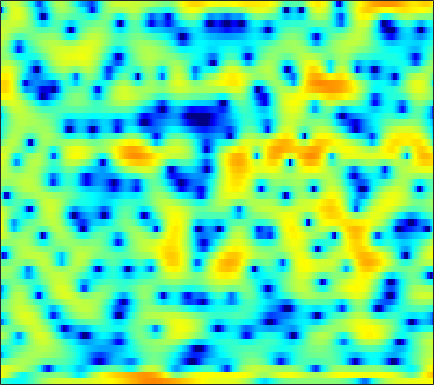

Source data for this figure (header and first rows):
-2.4459, -2.939, -3.4743, -3.9065, -4.175, -4.458, -4.6791, -4.8004, -4.8622, -4.7824, -4.5375, -4.2306, -3.6588, -2.9734, -2.4079, -1.6337, -0.88801, -0.36605, 0.29126, 0.8735, 1.3741, 1.7046, 2.0886, 2.4026
4.755, 4.182, 3.342, 2.396, 1.607, 0.4312, -0.8727, -1.912, -3.278, -4.359, -4.814, -4.669, -4.007, -3.142, -2.518, -1.81, -1.278, -0.9903, -0.7216, -0.5491, -0.4315, -0.3554, -0.244, -0.1122
3.851, 3.77, 3.625, 3.441, 3.276, 3.023, 2.743, 2.514, 2.192, 1.844, 1.467, 1.157, 0.6871, 0.1312, -0.3727, -1.213, -2.317, -3.372, -5.199, -7.707, -11.14, -14.06, -14.74, -11.3
-1.734, -1.266, -0.6681, -0.1224, 0.24, 0.6539, 0.992, 1.195, 1.396, 1.519, 1.567, 1.552, 1.465, 1.308, 1.144, 0.8636, 0.527, 0.2486, -0.1413, -0.528, -0.8596, -1.056, -1.239, -1.336
-8.921, -7.149, -5.282, -3.828, -2.936, -1.957, -1.165, -0.6675, -0.119, 0.3295, 0.693, 0.9148, 1.15, 1.325, 1.417, 1.49, 1.515, 1.506, 1.454, 1.362, 1.24, 1.131, 0.9573, 0.7626
-5.471, -4.859, -4.102, -3.449, -3.028, -2.551, -2.132, -1.831, -1.427, -0.999, -0.5401, -0.1859, 0.2815, 0.7251, 1.026, 1.372, 1.643, 1.796, 1.926, 1.968, 1.924, 1.839, 1.656, 1.399
-0.5361, -0.825, -1.318, -1.976, -2.59, -3.561, -4.641, -5.379, -5.906, -5.502, -4.248, -3.081, -1.555, -0.2235, 0.6145, 1.512, 2.171, 2.521, 2.808, 2.911, 2.841, 2.68, 2.339, 1.867
1.984, 1.456, 0.628, -0.3995, -1.351, -2.963, -5.093, -7.046, -9.374, -8.772, -5.819, -3.661, -1.339, 0.4042, 1.402, 2.393, 3.046, 3.337, 3.486, 3.384, 3.039, 2.628, 1.876, 0.8826
-0.0115, -0.2987, -0.5083, -0.5835, -0.6003, -0.6086, -0.5806, -0.5047, -0.2864, 0.08853, 0.6102, 1.052, 1.651, 2.183, 2.498, 2.772, 2.865, 2.802, 2.534, 2.067, 1.387, 0.7325, -0.3384, -1.663
-10.51, -9.465, -6.393, -3.774, -2.272, -0.7318, 0.4214, 1.109, 1.844, 2.405, 2.832, 3.067, 3.269, 3.34, 3.293, 3.074, 2.681, 2.269, 1.556, 0.6628, -0.3989, -1.27, -2.474, -3.642
-5.189, -4.822, -3.487, -1.887, -0.7809, 0.5081, 1.563, 2.191, 2.84, 3.285, 3.554, 3.642, 3.619, 3.422, 3.161, 2.651, 1.933, 1.252, 0.09856, -1.376, -3.249, -5.016, -8.026, -11.84
-0.4602, -0.3171, 0.05371, 0.5598, 0.981, 1.543, 2.051, 2.365, 2.665, 2.831, 2.845, 2.753, 2.491, 2.072, 1.677, 1.051, 0.3075, -0.3251, -1.278, -2.365, -3.63, -4.71, -6.26, -7.652
-1.164, -0.8638, -0.3296, 0.2973, 0.7858, 1.378, 1.838, 2.082, 2.259, 2.244, 2.012, 1.694, 1.088, 0.2824, -0.4304, -1.442, -2.405, -2.966, -3.404, -3.473, -3.285, -3.04, -2.65, -2.207
-7.409, -5.95, -3.688, -1.74, -0.5654, 0.6349, 1.449, 1.849, 2.102, 2.038, 1.65, 1.141, 0.1341, -1.324, -2.834, -5.641, -9.905, -14.61, -15.02, -9.086, -5.299, -3.324, -1.381, 0.0602
-9.742, -7.729, -4.943, -2.764, -1.545, -0.3941, 0.3623, 0.7017, 0.8767, 0.7581, 0.414, 0.003793, -0.7471, -1.706, -2.555, -3.803, -4.981, -5.523, -5.353, -4.196, -2.612, -1.419, -0.01089, 1.157
-1.967, -1.785, -1.409, -1.01, -0.7474, -0.5128, -0.4559, -0.5572, -0.8578, -1.3, -1.83, -2.241, -2.712, -3.005, -3.07, -2.983, -2.7, -2.371, -1.783, -1.074, -0.3014, 0.2767, 1.008, 1.649
0.7721, 0.7252, 0.6518, 0.517, 0.3533, 0.03077, -0.5119, -1.085, -2.123, -3.527, -5.372, -6.913, -8.604, -8.648, -7.489, -5.47, -3.601, -2.416, -1.12, -0.08839, 0.726, 1.21, 1.716, 2.075
1.471, 1.356, 1.228, 1.097, 0.9554, 0.6636, 0.172, -0.359, -1.388, -2.941, -5.149, -7.305, -10.4, -10.35, -7.929, -4.778, -2.409, -1.065, 0.2545, 1.161, 1.749, 1.992, 2.096, 1.973
-1.229, -1.509, -1.491, -1.042, -0.5807, -0.001151, 0.4387, 0.6137, 0.6238, 0.4533, 0.1743, -0.04697, -0.1706, -0.05233, 0.2194, 0.7571, 1.375, 1.781, 2.216, 2.45, 2.436, 2.244, 1.704, 0.7833
-10.71, -16.45, -13.43, -7.378, -4.604, -2.143, -0.4907, 0.354, 1.149, 1.669, 1.974, 2.111, 2.247, 2.35, 2.399, 2.466, 2.495, 2.479, 2.398, 2.228, 1.911, 1.57, 0.9102, -0.0386
-4.253, -4.854, -4.702, -3.566, -2.519, -1.199, -0.1292, 0.5013, 1.171, 1.619, 1.888, 2.005, 2.008, 1.896, 1.748, 1.465, 1.103, 0.8253, 0.4656, 0.1596, -0.04695, -0.1654, -0.2953, -0.4509
1.075, 0.8035, 0.5634, 0.4729, 0.5172, 0.6717, 0.8673, 1.054, 1.275, 1.434, 1.508, 1.483, 1.272, 0.8406, 0.3684, -0.5159, -1.646, -2.621, -3.902, -4.702, -4.557, -3.92, -2.786, -1.712
3.657, 3.083, 2.273, 1.439, 0.8692, 0.2733, -0.01211, -0.01155, 0.1764, 0.4817, 0.7447, 0.8102, 0.742, 0.3457, -0.2202, -1.395, -3.277, -5.387, -9.949, -20.6, -14.27, -8.617, -4.495, -1.998
4.396, 3.285, 1.434, -0.9231, -3.082, -6.192, -7.699, -6.757, -4.474, -2.549, -1.229, -0.5614, -0.03653, 0.163, 0.1101, -0.2013, -0.7651, -1.273, -1.913, -2.19, -1.85, -1.232, -0.2048, 0.7784
4.149, 2.916, 0.8833, -1.687, -4.05, -7.526, -9.311, -8.335, -6.146, -4.346, -3.182, -2.51, -1.927, -1.449, -1.12, -0.7024, -0.2602, 0.05839, 0.4703, 0.9035, 1.332, 1.649, 2.014, 2.265
4.12, 3.217, 1.891, 0.5448, -0.4357, -1.604, -2.509, -3.038, -3.527, -4.048, -4.688, -5.227, -5.846, -5.904, -5.344, -3.968, -2.36, -1.238, 0.04849, 1.066, 1.835, 2.254, 2.598, 2.688
3.258, 2.454, 1.437, 0.538, -0.03957, -0.7004, -1.347, -1.848, -2.714, -3.961, -5.858, -8.145, -13.35, -28.99, -15.61, -8.081, -4.114, -2.108, -0.1469, 1.218, 2.16, 2.635, 3.005, 3.096
-0.1647, -1.574, -3.078, -3.698, -3.53, -2.922, -2.308, -2.009, -1.923, -2.134, -2.646, -3.136, -3.701, -3.79, -3.377, -2.283, -0.9758, -0.04047, 1.025, 1.847, 2.418, 2.696, 2.89, 2.909
-3.967, -7.593, -17.01, -16.87, -9.867, -5.502, -3.052, -1.865, -0.8188, -0.173, 0.2074, 0.402, 0.5635, 0.7588, 0.9422, 1.22, 1.487, 1.681, 1.853, 1.935, 1.907, 1.822, 1.65, 1.45
-0.7625, -1.719, -2.62, -2.803, -2.422, -1.534, -0.5542, 0.09011, 0.8339, 1.383, 1.787, 2.002, 2.19, 2.279, 2.284, 2.195, 1.992, 1.748, 1.288, 0.6563, -0.1319, -0.7903, -1.682, -2.445
1.447, 1.24, 1.019, 0.9295, 0.9492, 1.093, 1.319, 1.524, 1.807, 2.063, 2.275, 2.375, 2.46, 2.414, 2.285, 1.977, 1.49, 0.9603, 0.02541, -1.268, -3.02, -4.75, -7.789, -11.82
2.101, 2.064, 1.92, 1.742, 1.602, 1.441, 1.345, 1.348, 1.412, 1.571, 1.755, 1.894, 2.006, 2.021, 1.938, 1.674, 1.184, 0.6682, -0.2766, -1.538, -3.183, -4.693, -7.106, -9.632
2.507, 2.36, 1.95, 1.336, 0.7859, 0.002781, -0.6502, -0.9243, -0.9153, -0.4814, 0.1447, 0.6552, 1.191, 1.579, 1.739, 1.754, 1.518, 1.209, 0.5847, -0.2195, -1.179, -1.928, -2.889, -3.603
3.434, 3.057, 2.227, 0.8688, -0.5717, -3.222, -6.932, -9.791, -8.756, -5.113, -2.346, -0.9006, 0.4924, 1.382, 1.804, 2.112, 2.163, 2.011, 1.607, 0.9558, 0.08029, -0.7011, -1.758, -2.623
4.02, 3.727, 3.018, 1.863, 0.6315, -1.517, -4.047, -5.523, -5.368, -3.639, -1.898, -0.9693, -0.01442, 0.6448, 1.026, 1.43, 1.715, 1.773, 1.599, 1.004, -0.09581, -1.36, -3.877, -7.957
2.494, 2.69, 2.723, 2.532, 2.237, 1.667, 1.013, 0.4905, -0.08546, -0.6734, -1.412, -2.053, -3.11, -3.822, -3.698, -2.673, -1.34, -0.4557, 0.2642, 0.4474, 0.05208, -0.6132, -1.98, -3.651
-1.214, -0.06846, 1.093, 1.826, 2.142, 2.273, 2.095, 1.797, 1.075, -0.0179, -1.736, -3.607, -7.633, -15.99, -18.26, -8.471, -4.011, -1.997, -0.3051, 0.6444, 1.052, 1.097, 0.9459, 0.6873
-4.341, -2.569, -0.8031, 0.4282, 1.066, 1.616, 1.843, 1.827, 1.536, 0.953, 0.1286, -0.6466, -1.644, -2.339, -2.388, -1.842, -0.9308, -0.2173, 0.593, 1.146, 1.447, 1.515, 1.426, 1.162
-4.101, -3.041, -1.748, -0.6206, 0.07575, 0.7963, 1.293, 1.5, 1.632, 1.577, 1.408, 1.237, 1.002, 0.8324, 0.7746, 0.8072, 0.9278, 1.032, 1.151, 1.2, 1.145, 1.02, 0.7139, 0.2339
-4.772, -3.757, -2.423, -1.216, -0.4308, 0.4328, 1.082, 1.425, 1.741, 1.907, 1.943, 1.918, 1.821, 1.696, 1.586, 1.441, 1.305, 1.197, 1.035, 0.8418, 0.5947, 0.3614, -0.03397, -0.5447
-6.827, -4.822, -2.724, -1.128, -0.1865, 0.7809, 1.468, 1.839, 2.134, 2.272, 2.252, 2.171, 1.984, 1.731, 1.509, 1.183, 0.8437, 0.5988, 0.2756, -0.0239, -0.3115, -0.5276, -0.8144, -1.134
-4.368, -2.613, -0.7996, 0.5573, 1.318, 2.037, 2.481, 2.665, 2.724, 2.598, 2.342, 2.059, 1.603, 1.061, 0.6226, 0.001631, -0.631, -1.088, -1.619, -2.043, -2.314, -2.416, -2.446, -2.389
1.386, 1.94, 2.641, 3.162, 3.416, 3.558, 3.481, 3.274, 2.864, 2.287, 1.606, 1.024, 0.1657, -0.7899, -1.575, -2.717, -3.948, -4.905, -6.055, -6.835, -7.046, -6.841, -6.288, -5.555
4.881, 5.037, 5.133, 5.045, 4.836, 4.358, 3.622, 2.909, 1.761, 0.4932, -0.8476, -1.816, -3.01, -4.184, -5.162, -6.72, -8.901, -11.1, -15.33, -20, -18.33, -15.49, -12.86, -11.13
6.462, 6.546, 6.414, 6.015, 5.506, 4.5, 3.075, 1.723, -0.577, -3.423, -6.567, -8.496, -9.481, -9.195, -9.05, -9.451, -10.6, -11.99, -14.33, -16.42, -16.65, -16.11, -15.95, -17.46
6.486, 6.648, 6.583, 6.16, 5.585, 4.43, 2.778, 1.116, -1.755, -5.7, -11.5, -16.71, -15.65, -12.12, -10.66, -9.853, -9.666, -9.756, -9.987, -10.19, -10.42, -10.69, -11.29, -12.18
5.093, 5.443, 5.612, 5.39, 4.978, 4.106, 2.852, 1.668, -0.2021, -2.313, -4.454, -5.864, -7.404, -8.522, -9.281, -10.03, -10.4, -10.23, -9.489, -8.439, -7.397, -6.7, -5.922, -5.189
3.092, 3.672, 4.052, 4.052, 3.827, 3.245, 2.386, 1.593, 0.37, -1.04, -2.577, -3.804, -5.697, -8.017, -10.34, -14.94, -23.41, -20.32, -12.85, -8.733, -6.026, -4.499, -2.913, -1.677
1.27, 1.829, 2.152, 2.11, 1.867, 1.317, 0.5838, -0.04507, -0.9398, -1.877, -2.83, -3.605, -4.748, -6.075, -7.202, -8.732, -9.489, -9.088, -7.403, -5.339, -3.437, -2.197, -0.8065, 0.335
0.6296, 0.7494, 0.5874, 0.07422, -0.5316, -1.551, -2.717, -3.558, -4.422, -4.833, -4.855, -4.77, -4.585, -4.427, -4.317, -4.129, -3.781, -3.358, -2.62, -1.734, -0.7825, -0.09207, 0.7761, 1.528
1.17, 0.8397, 0.1205, -1.024, -2.208, -4.37, -7.41, -10.39, -14.12, -12.48, -9.006, -6.998, -5.092, -3.749, -2.975, -2.12, -1.416, -0.9262, -0.3008, 0.3053, 0.8838, 1.292, 1.788, 2.211
2.193, 1.741, 0.8973, -0.2787, -1.419, -3.38, -5.885, -8.048, -10.14, -9.405, -7.066, -5.42, -3.694, -2.388, -1.632, -0.8282, -0.1883, 0.2031, 0.6665, 1.07, 1.416, 1.643, 1.881, 2.054
2.909, 2.584, 2.016, 1.318, 0.7054, -0.1681, -1.044, -1.606, -2.098, -2.204, -1.988, -1.699, -1.244, -0.8254, -0.5525, -0.2811, -0.06177, 0.07269, 0.2257, 0.3697, 0.513, 0.6109, 0.7111, 0.7369
2.988, 2.837, 2.617, 2.362, 2.147, 1.833, 1.508, 1.277, 0.9912, 0.7514, 0.5328, 0.3753, 0.1553, -0.1211, -0.3617, -0.7256, -1.131, -1.409, -1.72, -1.884, -1.861, -1.739, -1.496, -1.295
2.175, 2.224, 2.393, 2.592, 2.733, 2.847, 2.871, 2.811, 2.632, 2.329, 1.914, 1.518, 0.8423, 0.007808, -0.7502, -1.916, -3.297, -4.435, -5.877, -6.768, -6.605, -5.861, -4.573, -3.37
-1.234, -0.6501, 0.5279, 1.718, 2.451, 3.169, 3.578, 3.693, 3.623, 3.303, 2.757, 2.191, 1.219, -0.01476, -1.148, -3.017, -5.401, -7.784, -12.57, -24.57, -18.2, -11.72, -7.152, -4.317
-17.04, -7.503, -2.276, 0.5593, 1.891, 3.028, 3.595, 3.748, 3.637, 3.236, 2.541, 1.836, 0.7035, -0.7, -1.929, -3.767, -5.739, -7.193, -8.717, -9.263, -8.38, -6.952, -4.77, -2.756
-0.7959, -0.238, 0.8872, 1.948, 2.542, 2.971, 3.026, 2.849, 2.355, 1.642, 0.7465, -0.01762, -1.223, -2.708, -4.067, -6.372, -9.234, -11.44, -12.41, -10.19, -7.275, -5.302, -3.067, -1.258
